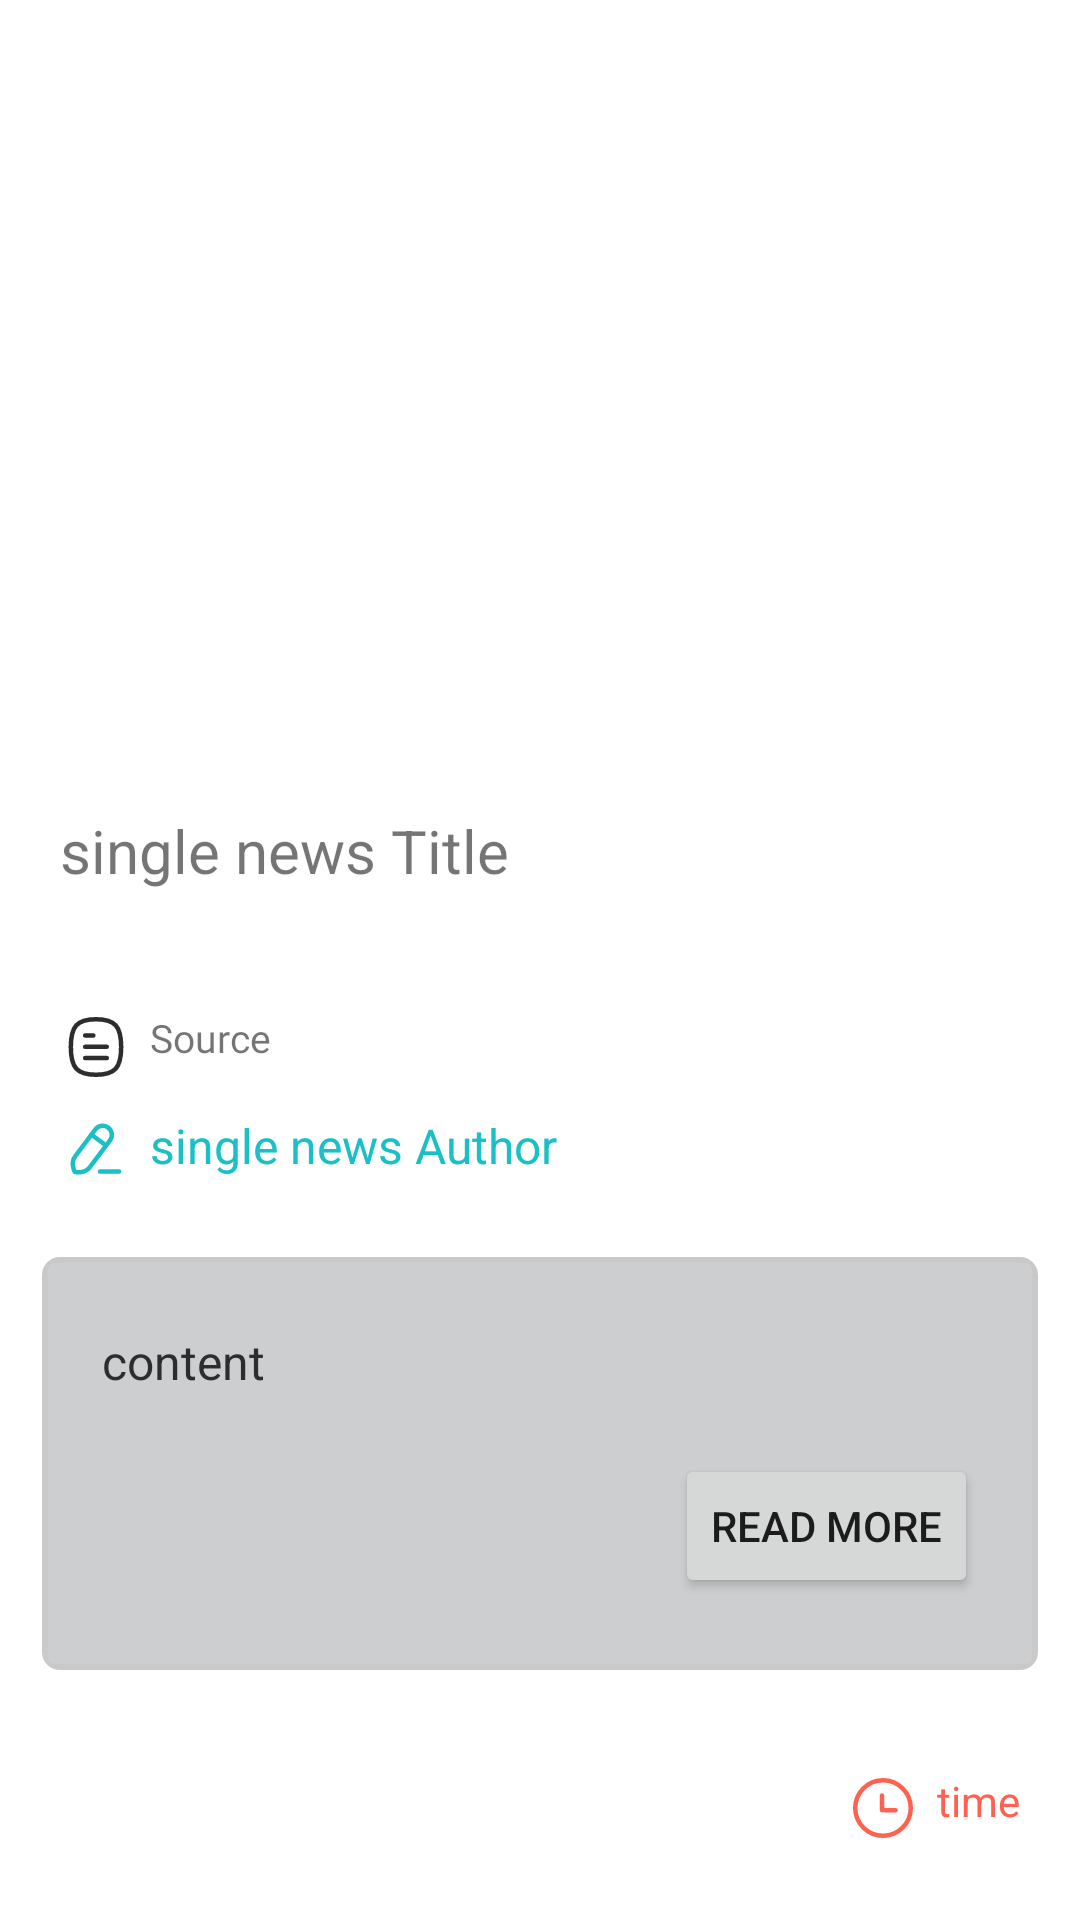

Reconstruct the res/layout file that produces this screen, plus the resources it refers to.
<!-- AndroidManifest.xml: application theme Theme.AriyaNews -->
<!-- res/layout/activity_single_news.xml -->
<?xml version="1.0" encoding="utf-8"?>
<androidx.constraintlayout.widget.ConstraintLayout xmlns:android="http://schemas.android.com/apk/res/android"
    xmlns:app="http://schemas.android.com/apk/res-auto"
    xmlns:tools="http://schemas.android.com/tools"
    android:layout_width="match_parent"
    android:layout_height="match_parent"
    tools:context=".ui.SingleNews">

    <ScrollView
        android:id="@+id/scrollView2"
        android:layout_width="match_parent"
        android:layout_height="match_parent"
        app:layout_constraintBottom_toBottomOf="parent"
        app:layout_constraintEnd_toEndOf="parent"
        app:layout_constraintStart_toStartOf="parent"
        app:layout_constraintTop_toTopOf="parent">

        <LinearLayout
            android:layout_width="match_parent"
            android:layout_height="match_parent"
            app:layout_constraintBottom_toBottomOf="parent"
            app:layout_constraintEnd_toEndOf="parent"
            app:layout_constraintStart_toStartOf="parent"
            app:layout_constraintTop_toTopOf="parent"
            android:orientation="vertical">

            <ImageView
                android:id="@+id/single_news_Image"
                android:layout_width="match_parent"
                android:layout_height="250dp"
                android:scaleType="centerCrop"
                android:src="@mipmap/ic_launcher"
                app:layout_constraintEnd_toEndOf="parent"
                app:layout_constraintStart_toStartOf="parent"
                app:layout_constraintTop_toTopOf="parent" />

            <TextView
                android:id="@+id/single_news_title"
                android:layout_width="match_parent"
                android:layout_height="wrap_content"
                android:layout_marginHorizontal="20dp"
                android:layout_marginVertical="20dp"
                android:text="single news Title"
                android:textSize="20sp"
                app:layout_constraintEnd_toEndOf="parent"
                app:layout_constraintStart_toStartOf="parent"
                app:layout_constraintTop_toBottomOf="@+id/single_news_Image" />

            <TextView
                android:id="@+id/single_news_source"
                android:layout_width="match_parent"
                android:layout_height="wrap_content"
                android:layout_marginHorizontal="20dp"
                android:layout_marginTop="20dp"
                android:drawablePadding="6dp"
                android:fontFamily="@font/koodak"
                android:text="Source"
                android:textSize="13dp"
                app:drawableStartCompat="@drawable/ic_document_icon_183963"
                app:drawableTint="@color/new_black"
                app:layout_constraintEnd_toEndOf="parent"
                app:layout_constraintStart_toStartOf="parent"
                app:layout_constraintTop_toBottomOf="@+id/single_news_title" />

            <TextView
                android:id="@+id/single_news_author"
                android:layout_width="match_parent"
                android:layout_height="wrap_content"
                android:layout_marginHorizontal="20dp"
                android:layout_marginVertical="10dp"
                android:drawablePadding="6dp"
                android:text="single news Author"
                android:textColor="@color/new_blue"
                android:textSize="16sp"
                app:drawableStartCompat="@drawable/ic_edit_icon_183994"
                app:drawableTint="@color/new_blue"
                app:layout_constraintEnd_toEndOf="parent"
                app:layout_constraintStart_toStartOf="parent"
                app:layout_constraintTop_toBottomOf="@+id/single_news_source" />

            <androidx.constraintlayout.widget.ConstraintLayout
                android:id="@+id/single_product_comment_section"
                android:layout_width="match_parent"
                android:layout_height="wrap_content"
                android:layout_margin="14dp"
                android:animateLayoutChanges="true"
                android:background="@drawable/single_news_content_border"
                android:orientation="vertical"
                android:paddingTop="4dp"
                android:paddingBottom="4dp"
                app:layout_constraintEnd_toEndOf="parent"
                app:layout_constraintStart_toStartOf="parent"
                app:layout_constraintTop_toBottomOf="@+id/single_news_author">

                <TextView
                    android:id="@+id/single_news_content"
                    android:layout_width="match_parent"
                    android:layout_height="wrap_content"
                    android:layout_margin="20dp"
                    android:text="content"
                    android:textColor="@color/new_black"
                    android:textSize="16sp"
                    app:layout_constraintEnd_toEndOf="parent"
                    app:layout_constraintStart_toStartOf="parent"
                    app:layout_constraintTop_toTopOf="parent" />

                <Button
                    android:id="@+id/single_news_read_more_btn"
                    android:layout_width="wrap_content"
                    android:layout_height="wrap_content"
                    android:layout_margin="20dp"
                    android:text="read more"
                    app:layout_constraintBottom_toBottomOf="parent"
                    app:layout_constraintEnd_toEndOf="parent"
                    app:layout_constraintTop_toBottomOf="@+id/single_news_content" />
            </androidx.constraintlayout.widget.ConstraintLayout>

            <TextView
                android:id="@+id/single_news_time"
                android:layout_width="wrap_content"
                android:layout_height="wrap_content"
                android:layout_margin="20dp"
                android:drawablePadding="6dp"
                android:text="time"
                android:layout_gravity="end"
                android:textColor="@color/new_red"
                app:drawableStartCompat="@drawable/ic_time_circle_icon_183958"
                app:drawableTint="@color/new_red"
                app:layout_constraintEnd_toEndOf="parent"
                app:layout_constraintTop_toBottomOf="@+id/single_product_comment_section" />

        </LinearLayout>

    </ScrollView>

</androidx.constraintlayout.widget.ConstraintLayout>
<!-- resources referenced by this layout -->
<resources>
  <color name="new_black">#2d2d2d</color>
  <color name="new_blue">#1ac0c6</color>
  <color name="new_red">#ff6150</color>
  <!-- drawable ic_edit_icon_183994 (drawable) -->
  <vector xmlns:android="http://schemas.android.com/apk/res/android"
      android:width="24dp"
      android:height="24dp"
      android:viewportWidth="24"
      android:viewportHeight="24">
    <path
        android:pathData="M13.335,19.508L19.712,19.508"
        android:strokeLineJoin="round"
        android:strokeWidth="1.5"
        android:fillColor="#00000000"
        android:strokeColor="#000000"
        android:fillType="evenOdd"
        android:strokeLineCap="round"/>
    <path
        android:pathData="M16.058,4.859L16.058,4.859C14.714,3.851 12.808,4.123 11.8,5.466C11.8,5.466 6.787,12.144 5.048,14.461C3.309,16.779 4.954,19.651 4.954,19.651C4.954,19.651 8.198,20.397 9.912,18.112C11.627,15.828 16.664,9.117 16.664,9.117C17.672,7.774 17.401,5.867 16.058,4.859Z"
        android:strokeLineJoin="round"
        android:strokeWidth="1.5"
        android:fillColor="#00000000"
        android:strokeColor="#000000"
        android:fillType="evenOdd"
        android:strokeLineCap="round"/>
    <path
        android:pathData="M10.504,7.211L15.368,10.862"
        android:strokeLineJoin="round"
        android:strokeWidth="1.5"
        android:fillColor="#00000000"
        android:strokeColor="#000000"
        android:fillType="evenOdd"
        android:strokeLineCap="round"/>
  </vector>
  <!-- drawable ic_time_circle_icon_183958 (drawable) -->
  <vector xmlns:android="http://schemas.android.com/apk/res/android"
      android:width="24dp"
      android:height="24dp"
      android:viewportWidth="24"
      android:viewportHeight="24">
    <path
        android:pathData="M21.25,12C21.25,17.108 17.109,21.25 12,21.25C6.892,21.25 2.75,17.108 2.75,12C2.75,6.891 6.892,2.75 12,2.75C17.109,2.75 21.25,6.891 21.25,12Z"
        android:strokeLineJoin="round"
        android:strokeWidth="1.5"
        android:fillColor="#00000000"
        android:strokeColor="#000000"
        android:fillType="evenOdd"
        android:strokeLineCap="round"/>
    <path
        android:pathData="M16.191,12.767l-4.53,-0.074l0,-4.847"
        android:strokeLineJoin="round"
        android:strokeWidth="1.5"
        android:fillColor="#00000000"
        android:strokeColor="#000000"
        android:fillType="evenOdd"
        android:strokeLineCap="round"/>
  </vector>
  <!-- drawable single_news_content_border (drawable) -->
  <?xml version="1.0" encoding="utf-8"?>
  <layer-list xmlns:android="http://schemas.android.com/apk/res/android">
      <item>
          <shape android:shape="rectangle">
              <solid android:color="#CABBBBBB" />
              <corners android:radius="6dp" />
          </shape>
      </item>
  
      <item
          android:bottom="2dp"
          android:left="2dp"
          android:right="2dp"
          android:top="2dp">
          <shape android:shape="rectangle">
              <solid android:color="#CCCECF" />
              <corners android:radius="2dp" />
          </shape>
      </item>
  </layer-list>
  <style name="Theme.AriyaNews" parent="Theme.MaterialComponents.DayNight.NoActionBar">
          
          <item name="colorPrimary">@color/new_blue</item>
          <item name="colorPrimaryVariant">@color/new_purple</item>
          <item name="colorOnPrimary">@color/white</item>
          
          <item name="colorSecondary">@color/new_orange</item>
          <item name="colorSecondaryVariant">@color/new_red</item>
          <item name="colorOnSecondary">@color/black</item>
          
          <item name="android:statusBarColor">?attr/colorPrimaryVariant</item>
          
      </style>
  <color name="new_purple">#134e6f</color>
  <color name="white">#FFFFFFFF</color>
  <color name="new_orange">#ffa822</color>
  <color name="black">#FF000000</color>
</resources>
